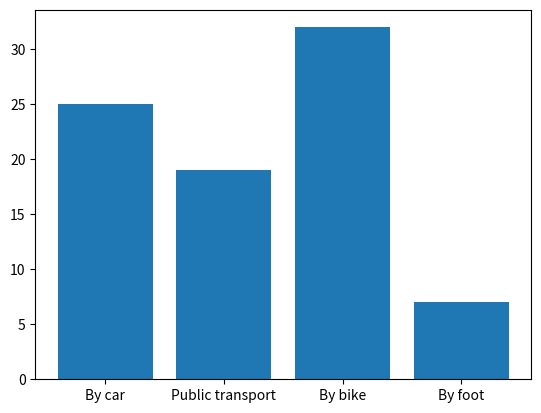

Write Python code to recreate this figure.
import sys
import matplotlib
matplotlib.use('Agg')


import matplotlib.pyplot as plt
import numpy as np

x = np.array(["By car", "Public transport", "By bike", "By foot"])
y = np.array([25,19, 32, 7])

plt.bar(x,y)
plt.show()

plt.savefig(sys.stdout.buffer)
sys.stdout.flush()